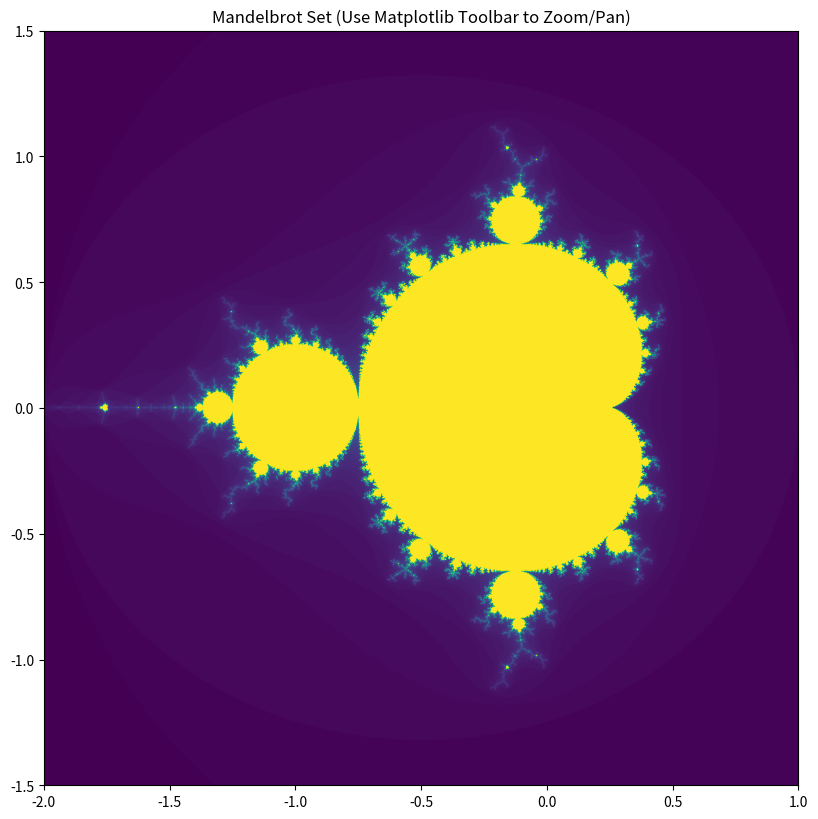

The script that saved this image:
import numpy as np
import matplotlib.pyplot as plt

def compute_mandelbrot(xmin, xmax, ymin, ymax, width, height, max_iter=100):
    r1 = np.linspace(xmin, xmax, width)
    r2 = np.linspace(ymin, ymax, height)
    X, Y = np.meshgrid(r1, r2)
    c = X + 1j * Y
    z = np.zeros_like(c)
    mandelbrot = np.zeros(c.shape, dtype=int)

    mask = np.ones(c.shape, dtype=bool)

    for i in range(max_iter):
        z[mask] = z[mask]**2 + c[mask]
        diverged = np.abs(z[mask]) > 2

        mask_diverged = mask.copy()
        mask_diverged[mask] = diverged

        mandelbrot[mask_diverged] = i
        mask[mask_diverged] = False

    mandelbrot[mask] = max_iter
    return mandelbrot

def main():
    width, height = 1820, 980
    dpi = 100
    fig, ax = plt.subplots(figsize=(width/dpi, height/dpi), dpi=dpi)

    xmin, xmax, ymin, ymax = -2.0, 1.0, -1.5, 1.5

    mandelbrot = compute_mandelbrot(xmin, xmax, ymin, ymax, width, height)

    img = ax.imshow(mandelbrot, extent=[xmin, xmax, ymin, ymax], cmap='viridis', origin='lower')
    ax.set_title("Mandelbrot Set (Use Matplotlib Toolbar to Zoom/Pan)")

    is_updating = False

    def on_lims_change(event_ax):
        nonlocal xmin, xmax, ymin, ymax, is_updating

        if is_updating:
            return

        new_xmin, new_xmax = event_ax.get_xlim()
        new_ymin, new_ymax = event_ax.get_ylim()

        # Check if limits actually changed
        if (new_xmin, new_xmax, new_ymin, new_ymax) != (xmin, xmax, ymin, ymax):
            is_updating = True

            xmin, xmax, ymin, ymax = new_xmin, new_xmax, new_ymin, new_ymax

            # Recalculate
            new_mandelbrot = compute_mandelbrot(xmin, xmax, ymin, ymax, width, height)

            # Update the image
            img.set_data(new_mandelbrot)
            img.set_extent([xmin, xmax, ymin, ymax])
            fig.canvas.draw_idle()

            is_updating = False

    ax.callbacks.connect('xlim_changed', on_lims_change)
    ax.callbacks.connect('ylim_changed', on_lims_change)

    plt.show()

if __name__ == "__main__":
    main()
